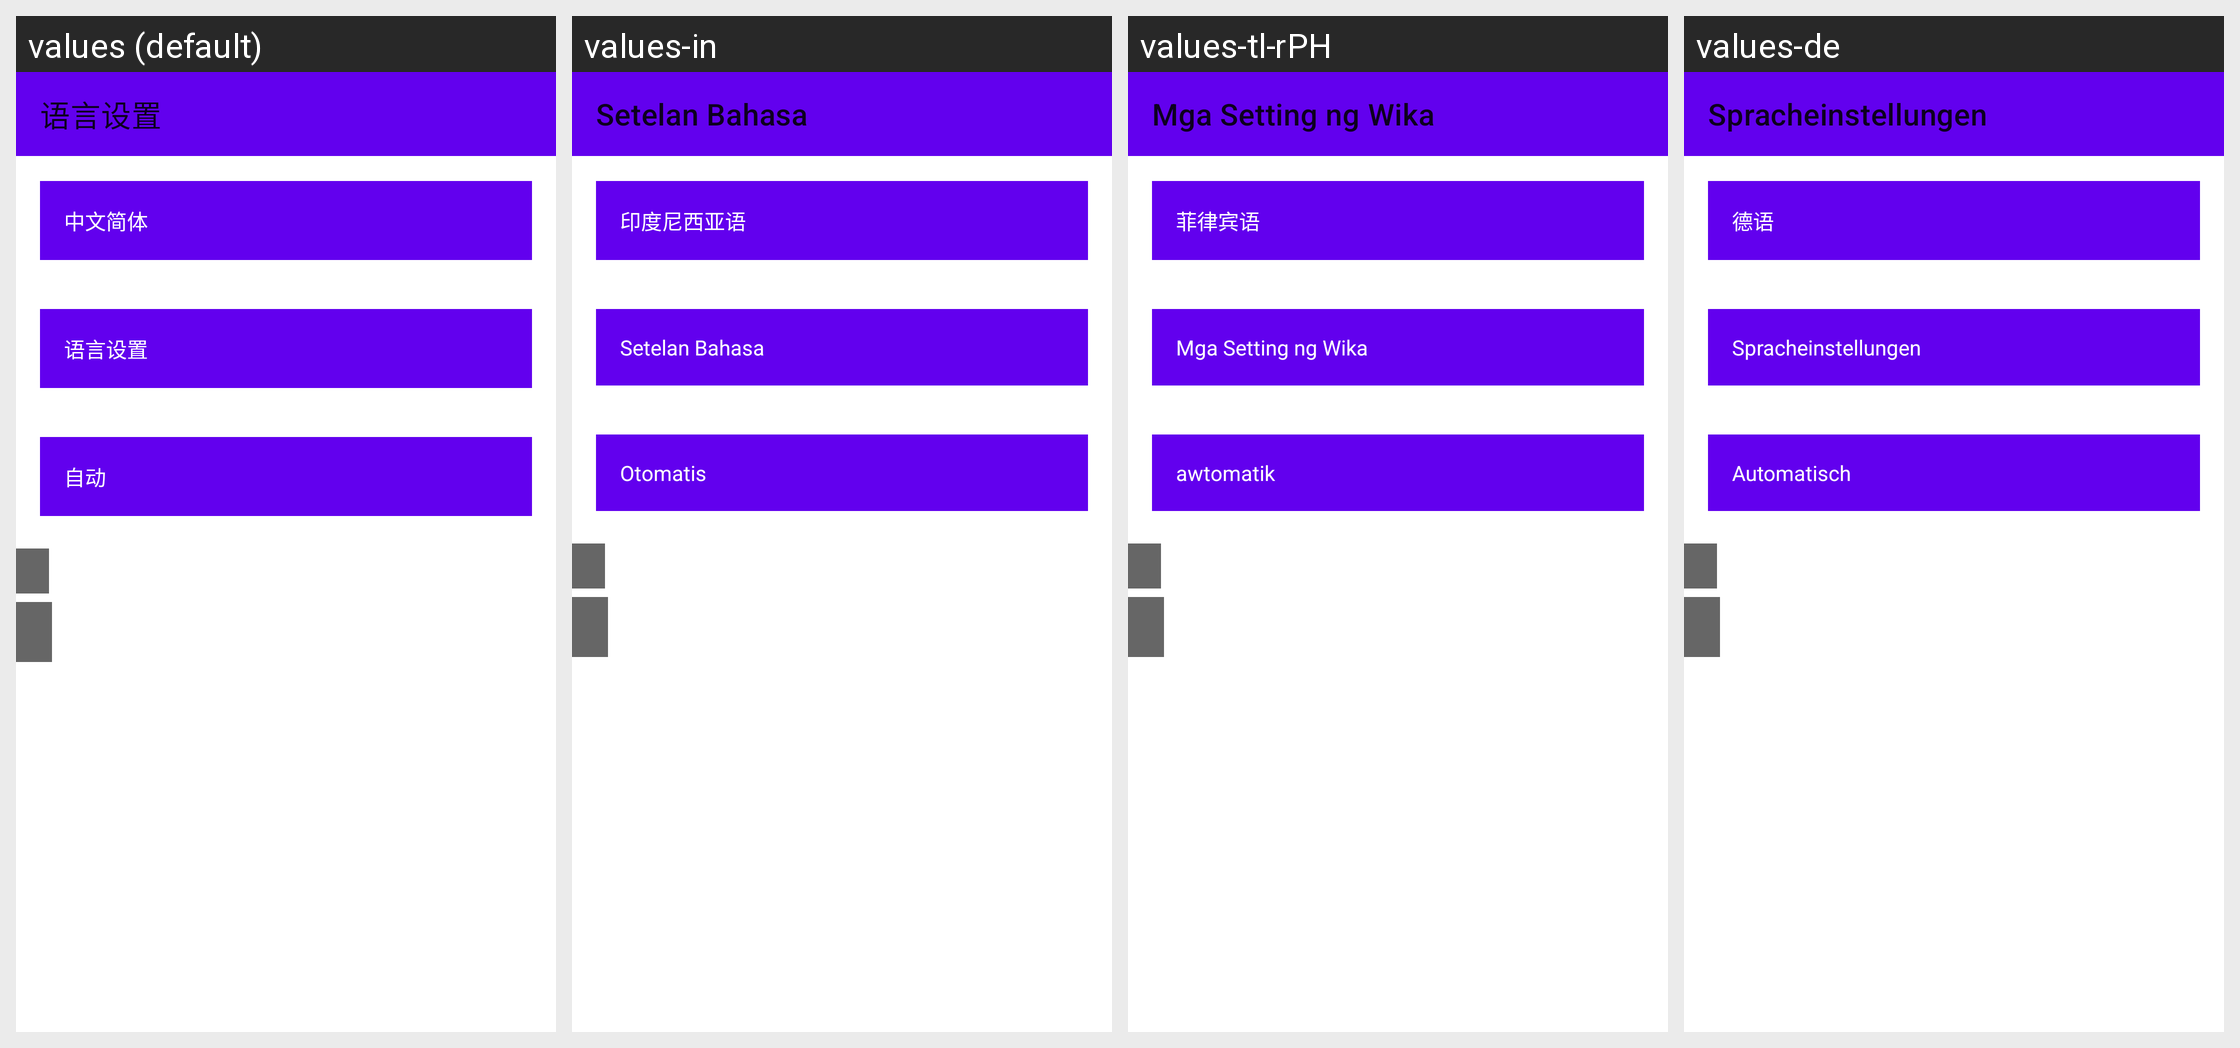

The same Android screen rendered under several of its app's locales, left to right. List the strings drawn on it with the default value and each locale's translation.
Android screen res/layout/activity_language.xml rendered under 4 locales, left to right: values (default), values-in, values-tl-rPH, values-de. Device: Nexus 5 (rendered at 1080×1920; each locale shown at half size, 540×960, under a caption strip naming it); theme AppTheme.
Other locales in the repository, not shown: values-ar, values-en, values-es, values-fr, values-hi, values-it, values-ja-rJP, values-ko-rKR, values-pt, values-ru, values-th, values-vi-rVN, values-zh-rTW.
Strings drawn on this screen, with the default value and each locale's value (text and hints the layout hard-codes, and strings that could not be matched under every locale, appear in the picture but are not listed):

language_setting
  values: 语言设置
  values-in: Setelan Bahasa
  values-tl-rPH: Mga Setting ng Wika
  values-de: Spracheinstellungen

language_description
  values: 中文简体
  values-in: 印度尼西亚语
  values-tl-rPH: 菲律宾语
  values-de: 德语

language_auto
  values: 自动
  values-in: Otomatis
  values-tl-rPH: awtomatik
  values-de: Automatisch
